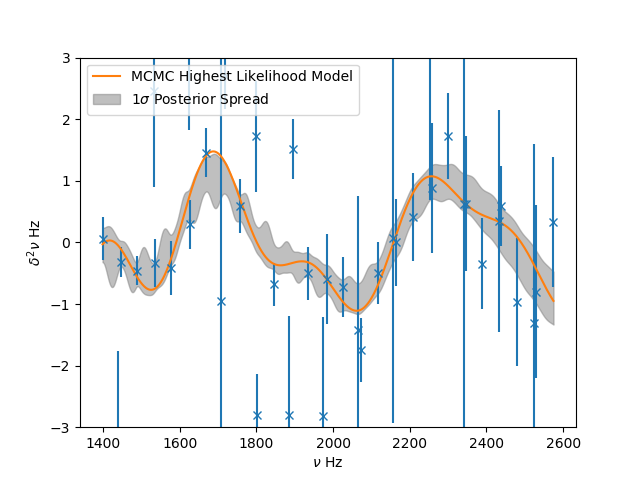

The file beside this chart, header and first rows:
Parameter, Most-likely Model, 16th, 50th, 84th
a_cz, -1659137, -1206433, 2187435, 537370
tau_cz, -0.001854, 0.001718, 0.007515, 0.003571
psi_cz, 0.9999, 1, 0.0001331, 0.0001346
a_he, 0.0006984, 0.0004661, 0.000163, 0.0001545
c_he, 9.416452231383863e-08, 2.0062079623892182e-08, 6.131216104938791e-08, 8.800036193508925e-08
tau_he, 0.0008176, 0.0008188, 4.998652124961825e-05, 4.9173960549150214e-05
psi_he, 2.965, 2.964, 1.158, 1.201
